Run: headless pygame with SDL's dummy video driver; simulated clock (each Clock.tick advances the game by its frame time, no real sleeping); random seed 0; keys injected as events and as key.get_pressed() state; no mouse input.
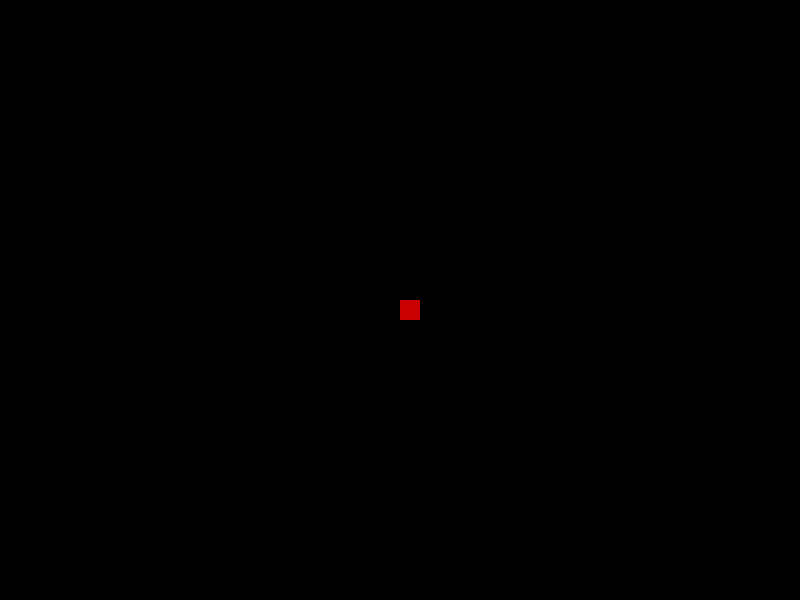
Frame 1 of 4 · flips 1–60 · no input
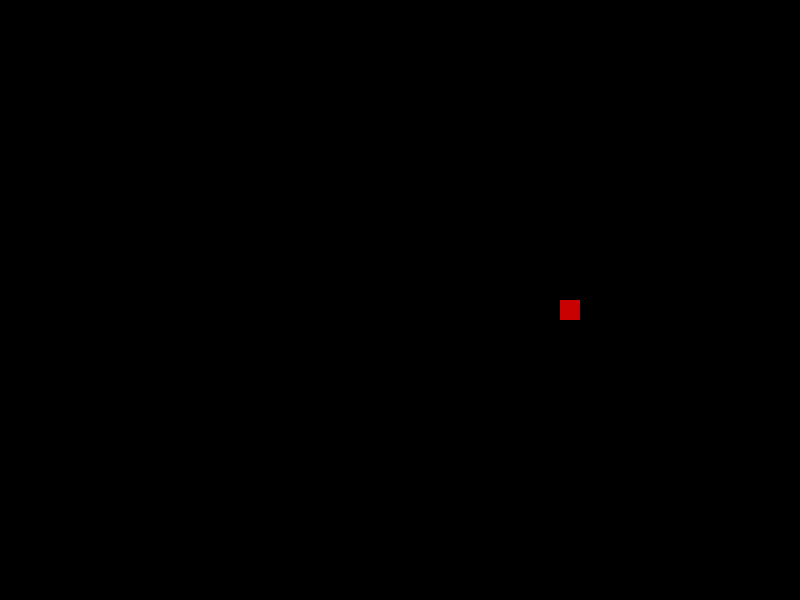
Frame 2 of 4 · flips 61–180 · tapped SPACE, RETURN · held RIGHT (→), D
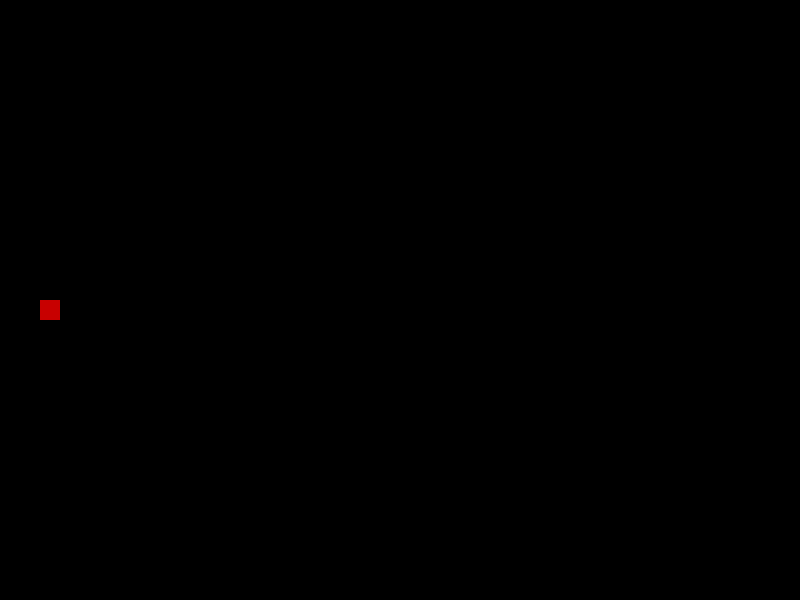
Frame 3 of 4 · flips 181–300 · held DOWN (↓), S
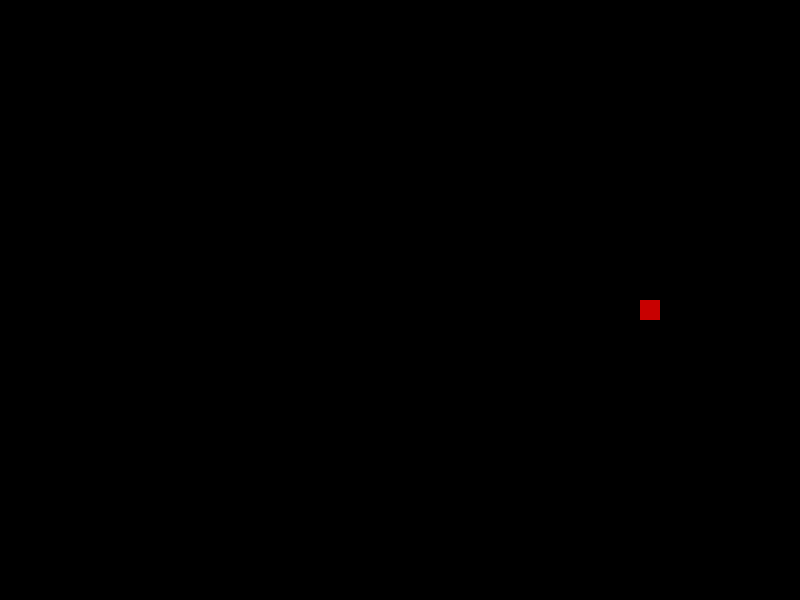
Frame 4 of 4 · flips 301–420 · held LEFT (←), A, UP (↑), W

The pygame program that drew these frames:

# Code trouvé sur internet


import pygame

pygame.init()
L, H = 800, 600
fenetre = pygame.display.set_mode((L, H))

# position du cube
x, y = 100, H//2
vx = 5  # vitesse horizontale

clock = pygame.time.Clock()
running = True
while running:
    for event in pygame.event.get():
        if event.type == pygame.QUIT:
            running = False

    # déplace le cube
    x += vx

    # rebond sur les bords
    if x <= 0 or x >= L-20:
        vx = -vx

    # affichage
    fenetre.fill((0,0,0))
    pygame.draw.rect(fenetre, (200,0,0), (x, y, 20, 20))
    pygame.display.flip()
    clock.tick(60)

pygame.quit()
